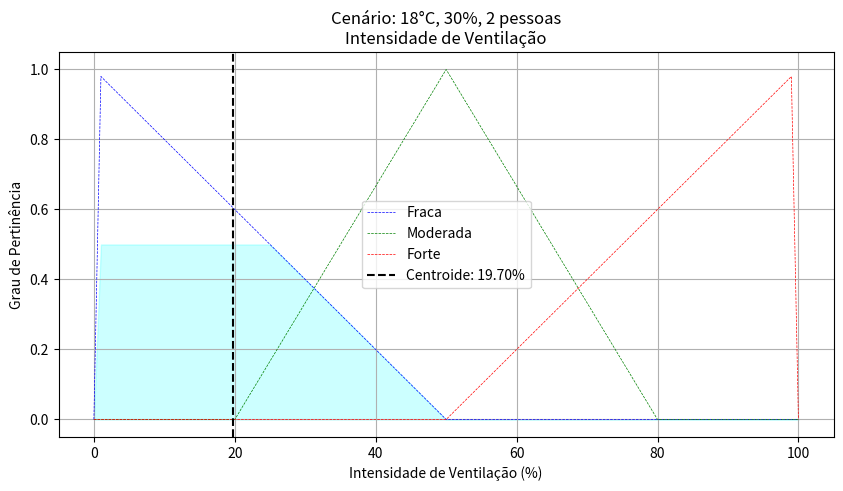
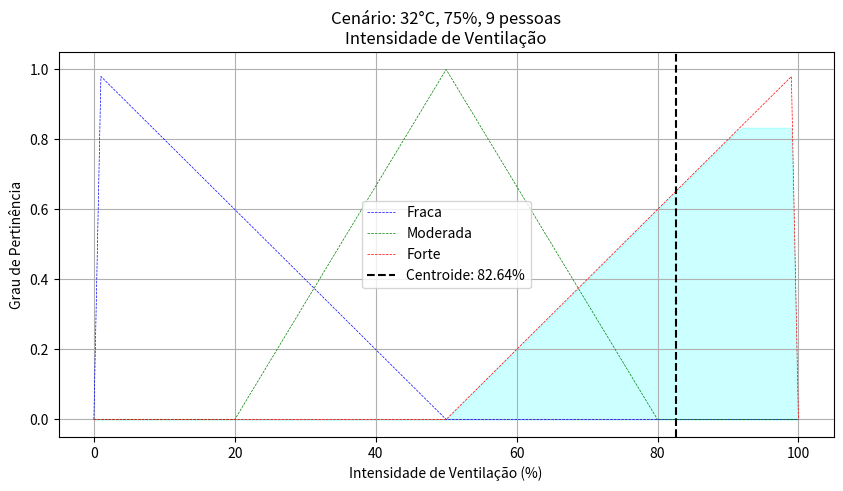
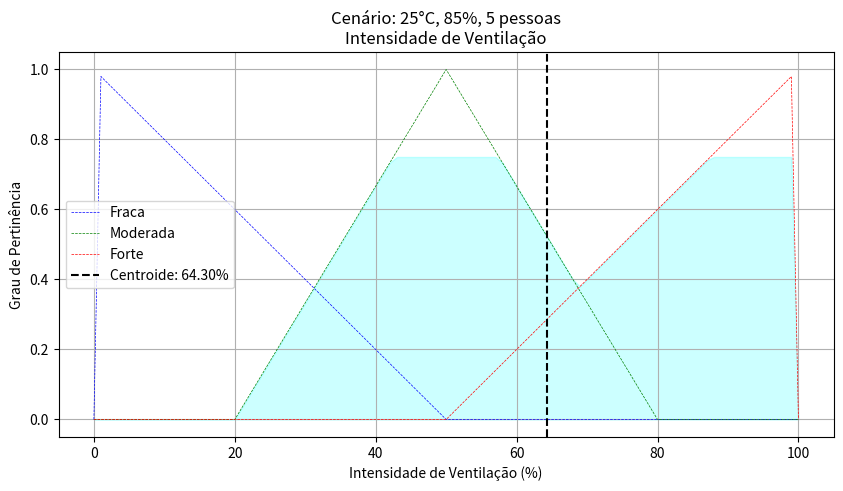
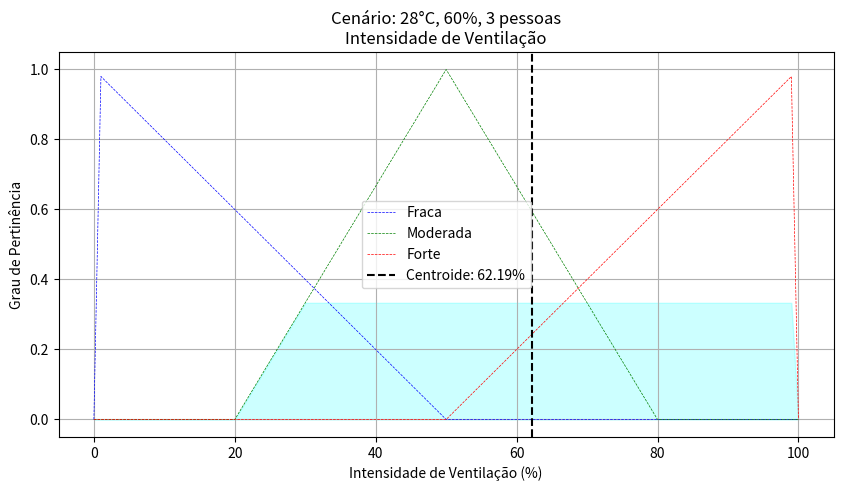
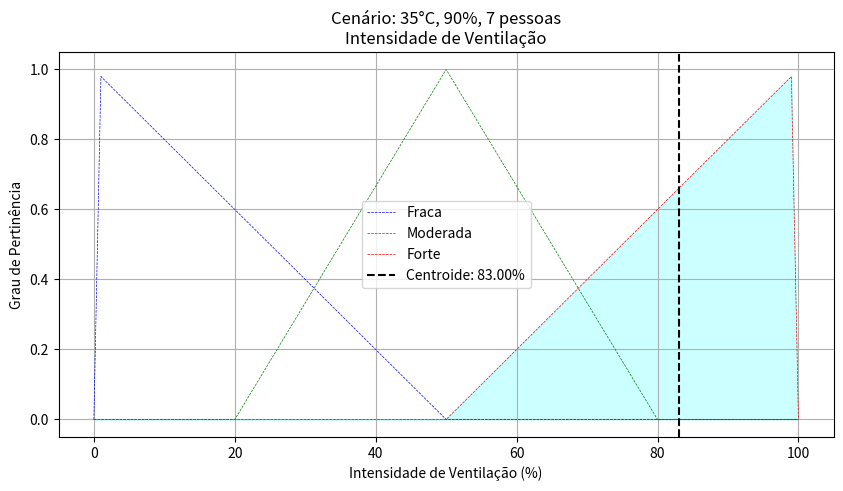

Here is the Python script that generated these plots, in order:
import numpy as np
import matplotlib.pyplot as plt


# =============================================
# 1. Definição das funções de pertinência
# =============================================

def triangular(x, params):
    """Função triangular de pertinência"""
    a, b, c = params
    y = np.zeros(len(x))
    for i in range(len(x)):
        if x[i] <= a or x[i] >= c:
            y[i] = 0
        elif a < x[i] <= b:
            y[i] = (x[i] - a) / (b - a)
        elif b < x[i] < c:
            y[i] = (c - x[i]) / (c - b)
    return y


def gaussian(x, params):
    """Função gaussiana de pertinência"""
    mean, sigma = params
    return np.exp(-((x - mean) ** 2) / (2 * sigma ** 2))


def sigmoidal(x, params):
    """Função sigmoidal de pertinência"""
    a, c = params
    return 1 / (1 + np.exp(-a * (x - c)))


# =============================================
# 2. Universos de discurso e conjuntos fuzzy
# =============================================

# Entrada
temperature = np.arange(0, 51, 1)  # Temperatura (0-50°C)
humidity = np.arange(0, 101, 1)  # Umidade (0-100%)
people = np.arange(0, 11, 1)  # Pessoas (0-10)

# Saída
ventilation = np.arange(0, 101, 1)  # Ventilação (0-100%)

# Temperatura
low_temp = triangular(temperature, [0, 15, 25])
mid_temp = triangular(temperature, [20, 25, 30])
high_temp = triangular(temperature, [25, 35, 50])

# Humidade
low_hum = triangular(humidity, [0, 20, 50])
mid_hum = triangular(humidity, [30, 50, 70])
high_hum = triangular(humidity, [50, 80, 100])

# Pessoas
few_people = triangular(people, [0, 0, 4])
some_people = triangular(people, [2, 5, 8])
many_people = triangular(people, [6, 10, 10])

# Ventilação
low_vent = triangular(ventilation, [0, 0, 50])
mid_vent = triangular(ventilation, [20, 50, 80])
high_vent = triangular(ventilation, [50, 100, 100])

# =============================================
# 3. Regras fuzzy (Mamdani)
# =============================================

rules = [
    {'input': ['low', 'low', 'few'], 'output': 'low', 'op': 'and'},
    {'input': ['mid', 'mid', 'some'], 'output': 'mid', 'op': 'and'},
    {'input': ['high', 'high', 'many'], 'output': 'high', 'op': 'or'},
    {'input': ['mid', 'high', None], 'output': 'mid', 'op': 'and'},
    {'input': ['high', 'mid', None], 'output': 'high', 'op': 'and'}
]


# =============================================
# 4. Funções para inferência fuzzy manual
# =============================================

def fuzzify(value, universe, sets):
    """Calcula os valores de pertinência do valor de entrada"""
    idx = np.where(universe == value)[0][0]
    return {name: sets[name][idx] for name in sets}


def evaluate_rule(rule, membership):
    """Avalia uma regra fuzzy e retornando a força de ativação"""
    operands = []
    for i, var in enumerate(['temp', 'hum', 'people']):
        if rule['input'][i]:
            operands.append(membership[var][rule['input'][i]])

    if rule['op'] == 'and':
        return min(operands)
    else:  # 'or'
        return max(operands)


def aggregate_outputs(activated_rules):
    """Agrega as saídas usando o max"""
    aggregated = np.zeros(len(ventilation))
    for rule in activated_rules:
        output_set = globals()[f"{rule['output']}_vent"]
        clipped = np.fmin(rule['strength'], output_set)
        aggregated = np.fmax(aggregated, clipped)
    return aggregated


def defuzzify(aggregated):
    """Calcula o centroide para defuzzificação"""
    sum_moment = np.sum(ventilation * aggregated)
    sum_area = np.sum(aggregated)
    return sum_moment / sum_area if sum_area != 0 else 0


# =============================================
# 5. Função de simulação
# =============================================

def simulate(temp, hum, ppl):
    # Fuzzificação
    membership = {
        'temp': fuzzify(temp, temperature, {
            'low': low_temp,
            'mid': mid_temp,
            'high': high_temp
        }),
        'hum': fuzzify(hum, humidity, {
            'low': low_hum,
            'mid': mid_hum,
            'high': high_hum
        }),
        'people': fuzzify(ppl, people, {
            'few': few_people,
            'some': some_people,
            'many': many_people
        })
    }

    # Avaliação das regras
    activated_rules = []
    for rule in rules:
        strength = evaluate_rule(rule, membership)
        if strength > 0:
            activated_rules.append({
                'output': rule['output'],
                'strength': strength
            })

    # Agregação
    aggregated = aggregate_outputs(activated_rules)

    # Defuzzificação
    output = defuzzify(aggregated)

    # Plot
    plt.figure(figsize=(10, 5))
    plt.plot(ventilation, low_vent, 'b--', linewidth=0.5, label='Fraca')
    plt.plot(ventilation, mid_vent, 'g--', linewidth=0.5, label='Moderada')
    plt.plot(ventilation, high_vent, 'r--', linewidth=0.5, label='Forte')
    plt.fill_between(ventilation, aggregated, alpha=0.2, color='cyan')
    plt.axvline(x=output, color='k', linestyle='--',
                label=f'Centroide: {output:.2f}%')
    plt.title(f'Cenário: {temp}°C, {hum}%, {ppl} pessoas\nIntensidade de Ventilação')
    plt.xlabel('Intensidade de Ventilação (%)')
    plt.ylabel('Grau de Pertinência')
    plt.legend()
    plt.grid(True)
    plt.show()

    return output


# =============================================
# 6. Teste
# =============================================

scenarios = [
    (18, 30, 2),  # Frio e seco com poucas pessoas
    (32, 75, 9),  # Quente e úmido com muitas pessoas
    (25, 85, 5),  # Temperatura média e umidade alta
    (28, 60, 3),  # Levemente quente com umidade média
    (35, 90, 7)   # Muito quente e úmido
]

print("=" * 50)
print("Sistema de Controle Fuzzy de Ventilação")
print("=" * 50)

for temp, hum, ppl in scenarios:
    result = simulate(temp, hum, ppl)
    print(f"\nCenário: {temp}°C | {hum}% | {ppl} pessoas")
    print(f"-> Intensidade de ventilação calculada: {result:.2f}%")
    print("-" * 50)